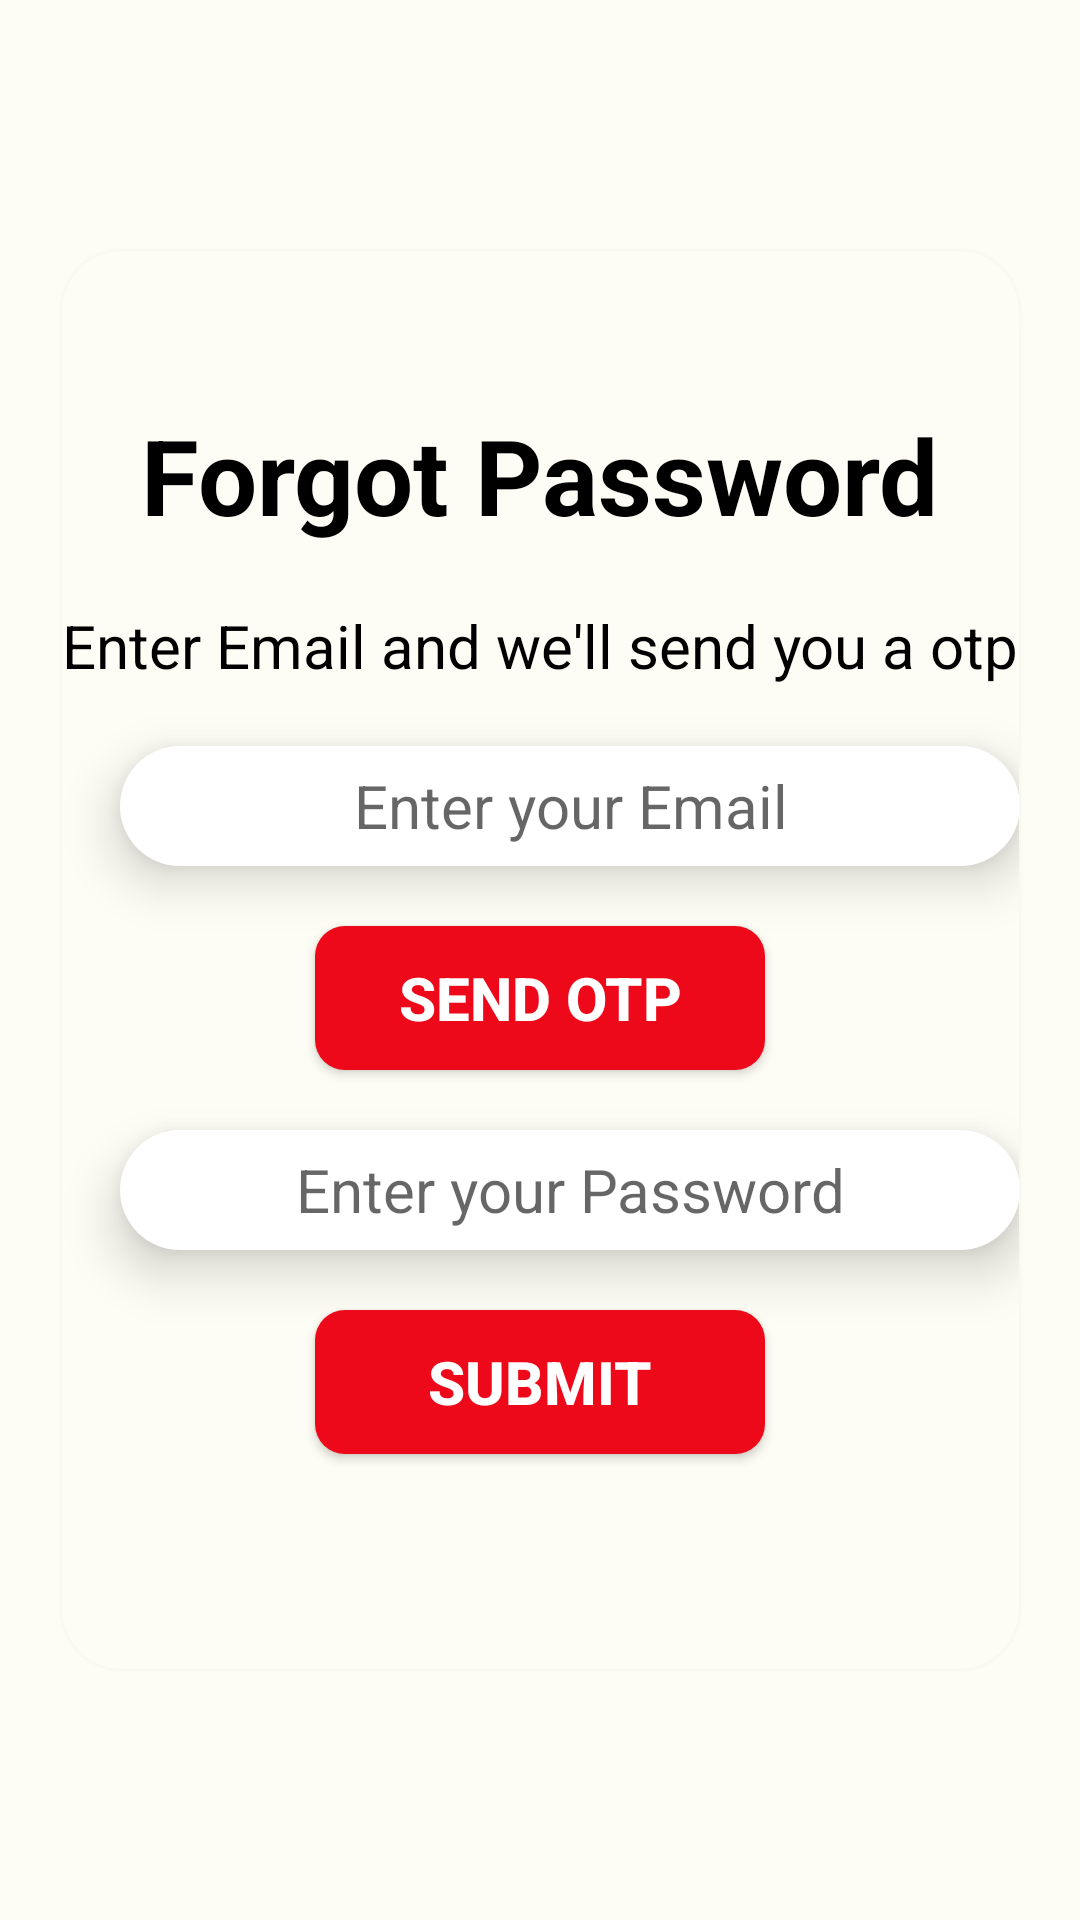

Android layout source for this screen:
<!-- AndroidManifest.xml: application theme Theme.BigBucket -->
<!-- res/layout/activity_forgot_password.xml -->
<?xml version="1.0" encoding="utf-8"?>
<androidx.constraintlayout.widget.ConstraintLayout
    xmlns:android="http://schemas.android.com/apk/res/android"
    xmlns:app="http://schemas.android.com/apk/res-auto"
    xmlns:tools="http://schemas.android.com/tools"
    android:layout_width="match_parent"
    android:layout_height="match_parent"
    android:orientation="vertical"
    android:gravity="center"
    tools:context=".ForgotPassword">

    <com.google.android.material.card.MaterialCardView
        android:id="@+id/card"
        android:layout_width="wrap_content"
        android:layout_height="500dp"
        app:cardCornerRadius="20dp"
        app:cardElevation="5dp"
        app:cardUseCompatPadding="true"
        app:layout_constraintStart_toStartOf="parent"
        app:layout_constraintEnd_toEndOf="parent"
        app:layout_constraintBottom_toBottomOf="parent"
        app:layout_constraintTop_toTopOf="parent">

        <LinearLayout
            android:layout_width="match_parent"
            android:layout_height="wrap_content"
            android:orientation="vertical"
            android:gravity="center"
            android:layout_gravity="center">

        <TextView
            android:id="@+id/tvreset"
            android:layout_width="wrap_content"
            android:layout_height="wrap_content"
            android:text="Forgot Password"
            android:textSize="35dp"
            android:textStyle="bold"
            android:textColor="@color/black">

        </TextView>

            <TextView
                android:layout_width="wrap_content"
                android:layout_height="wrap_content"
                android:text="Enter Email and we'll send you a otp"
                android:textSize="20dp"
                android:textColor="@color/black"
                android:layout_marginTop="20dp">
            </TextView>

            <EditText
                android:id="@+id/etnewpassword"
                android:layout_width="300dp"
                android:layout_height="40dp"
                android:hint="Enter your Email"
                android:background="@drawable/textshape"
                android:elevation="10dp"
                android:gravity="center"
                android:layout_marginLeft="10dp"
                android:layout_marginTop="20dp"
                android:textSize="20dp">

            </EditText>

            <androidx.appcompat.widget.AppCompatButton
                android:id="@+id/btnotp"
                android:layout_width='150dp'
                android:layout_height='wrap_content'
                android:layout_marginTop='20dp'
                android:layout_marginBottom='20dp'
                android:gravity="center"
                android:text='Send OTP'
                android:textColor="@color/white"
                android:textSize='20dp'
                android:background="@drawable/shape"
                android:textStyle='bold' />



            <EditText
                android:id="@+id/etconfirmpass"
                android:layout_width="300dp"
                android:layout_height="40dp"
                android:hint="Enter your Password"
                android:background="@drawable/textshape"
                android:elevation="10dp"
                android:gravity="center"
                android:layout_marginLeft="10dp"
                android:textSize="20dp">

            </EditText>

            <androidx.appcompat.widget.AppCompatButton
                android:id="@+id/btnsubmite"
                android:layout_width='150dp'
                android:layout_height='wrap_content'
                android:layout_marginTop='20dp'
                android:layout_marginBottom='20dp'
                android:text='Submit'
                android:textColor="@color/white"
                android:textSize='20dp'
                android:background="@drawable/shape"
                android:textStyle='bold' />


        </LinearLayout>


    </com.google.android.material.card.MaterialCardView>


</androidx.constraintlayout.widget.ConstraintLayout>
<!-- resources referenced by this layout -->
<resources>
  <color name="black">#FF000000</color>
  <color name="white">#FFFFFFFF</color>
  <!-- drawable shape (drawable) -->
  <?xml version="1.0" encoding="utf-8"?>
  <shape xmlns:android="http://schemas.android.com/apk/res/android">
      <solid android:color="@color/bbred" />
      <corners android:radius="10dp"/>
  </shape>
  <!-- drawable textshape (drawable) -->
  <?xml version="1.0" encoding="utf-8"?>
  <shape xmlns:android="http://schemas.android.com/apk/res/android">
      <solid android:color="@color/white" />
      <corners android:radius="40dp"/>
  
  
  </shape>
  <color name="bbred">#ED091A</color>
  <color name="md_theme_light_primary">#466800</color>
  <color name="md_theme_light_onPrimary">#FFFFFF</color>
  <color name="md_theme_light_primaryContainer">#C0F361</color>
  <color name="md_theme_light_onPrimaryContainer">#121F00</color>
  <color name="md_theme_light_secondary">#596148</color>
  <color name="md_theme_light_onSecondary">#FFFFFF</color>
  <color name="md_theme_light_secondaryContainer">#DDE6C6</color>
  <color name="md_theme_light_onSecondaryContainer">#171E0A</color>
  <color name="md_theme_light_tertiary">#396661</color>
  <color name="md_theme_light_onTertiary">#FFFFFF</color>
  <color name="md_theme_light_tertiaryContainer">#BCECE5</color>
  <color name="md_theme_light_onTertiaryContainer">#00201D</color>
  <color name="md_theme_light_error">#BA1B1B</color>
  <color name="md_theme_light_errorContainer">#FFDAD4</color>
  <color name="md_theme_light_onError">#FFFFFF</color>
  <color name="md_theme_light_onErrorContainer">#410001</color>
  <color name="md_theme_light_background">#FEFDF5</color>
  <color name="md_theme_light_onBackground">#1B1C18</color>
  <color name="md_theme_light_surface">#FEFDF5</color>
  <color name="md_theme_light_onSurface">#1B1C18</color>
  <color name="md_theme_light_surfaceVariant">#E2E4D4</color>
  <color name="md_theme_light_onSurfaceVariant">#45483D</color>
  <color name="md_theme_light_outline">#75786B</color>
  <color name="md_theme_light_inverseOnSurface">#F2F1E9</color>
  <color name="md_theme_light_inverseSurface">#30312C</color>
  <color name="md_theme_light_primaryInverse">#A5D647</color>
</resources>
